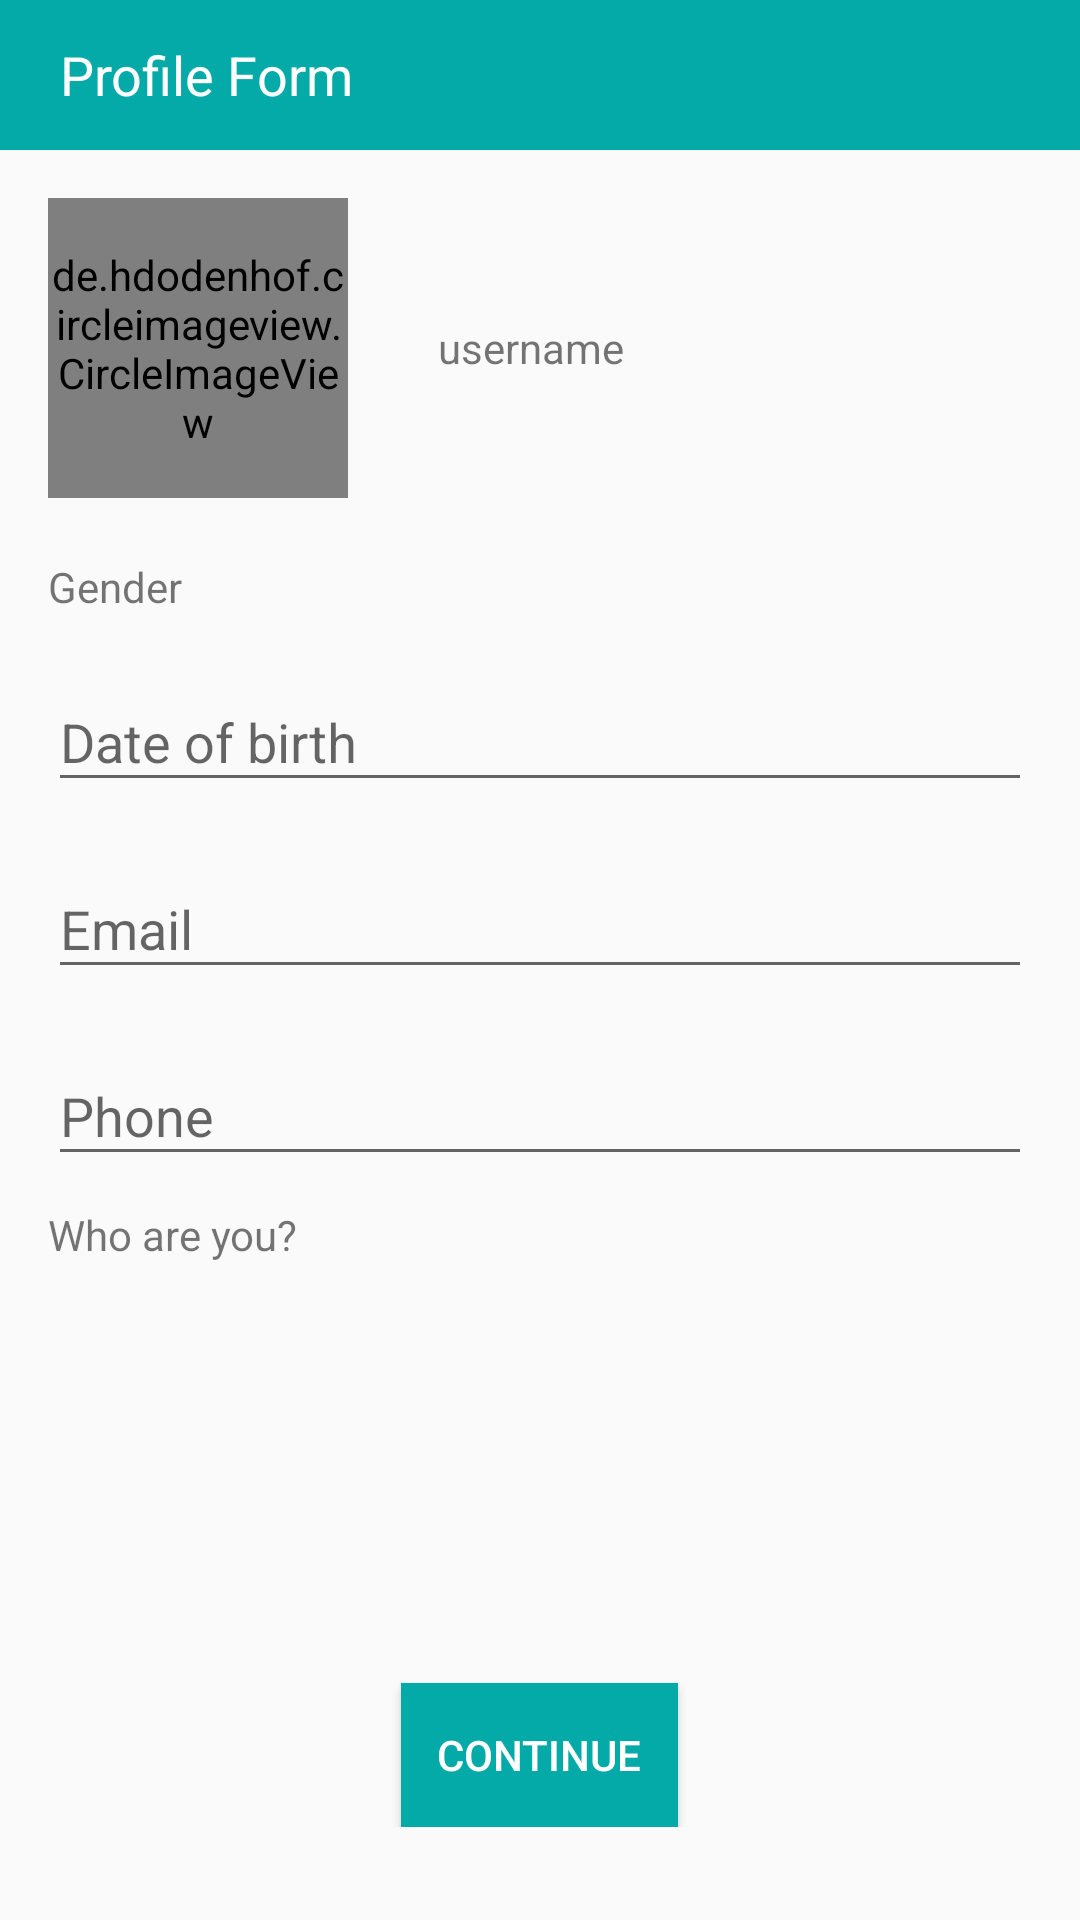

This screen was rendered from an Android layout file. Write that file and the resources it references.
<!-- AndroidManifest.xml: application theme AppTheme -->
<!-- res/layout/profile_form_twitter.xml -->
<?xml version="1.0" encoding="utf-8"?>
<LinearLayout xmlns:android="http://schemas.android.com/apk/res/android"
    android:layout_width="match_parent"
    android:layout_height="match_parent"
    android:orientation="vertical">

    <LinearLayout
        android:layout_width="match_parent"
        android:layout_height="50dp"
        android:background="@color/colorPrimary"
        android:orientation="horizontal">

        <TextView
            android:layout_width="match_parent"
            android:layout_height="wrap_content"
            android:layout_gravity="center"
            android:layout_marginLeft="20dp"
            android:text="Profile Form"
            android:textColor="@color/white"
            android:textSize="18sp" />
    </LinearLayout>

    <ScrollView
        android:layout_width="match_parent"
        android:layout_height="wrap_content">

        <LinearLayout
            android:layout_width="match_parent"
            android:layout_height="wrap_content"
            android:orientation="vertical"
            android:padding="16dp">

            <LinearLayout
                android:layout_width="match_parent"
                android:layout_height="wrap_content"
                android:orientation="horizontal">

                <de.hdodenhof.circleimageview.CircleImageView xmlns:app="http://schemas.android.com/apk/res-auto"
                    android:id="@+id/iv_profile"
                    android:layout_width="100dp"
                    android:layout_height="100dp"
                    android:layout_gravity="center"
                    android:src="@drawable/user_profile"
                    app:border_color="#FF000000" />

                <TextView
                    android:id="@+id/tv_username"
                    android:layout_width="match_parent"
                    android:layout_height="wrap_content"
                    android:layout_gravity="center"
                    android:layout_marginLeft="30dp"
                    android:text="username"
                    android:textSize="@dimen/text_size" />

            </LinearLayout>

            <LinearLayout
                android:layout_width="match_parent"
                android:layout_height="wrap_content"
                android:layout_marginTop="20dp"
                android:orientation="vertical">


                <TextView
                    android:layout_width="150dp"
                    android:layout_height="wrap_content"
                    android:text="Gender"
                    android:id="@+id/tv_gender"
                    android:textSize="@dimen/text_size" />

                <GridView
                    android:id="@+id/gv_gender"
                    android:layout_width="match_parent"
                    android:layout_height="wrap_content"
                    android:numColumns="2"></GridView>
            </LinearLayout>

            <LinearLayout
                android:layout_width="match_parent"
                android:layout_height="wrap_content"
                android:layout_marginTop="10dp"
                android:orientation="horizontal">



                <android.support.design.widget.TextInputLayout
                    android:id="@+id/input_layout_date"
                    android:layout_width="match_parent"
                    android:layout_height="wrap_content">

                    <EditText
                        android:id="@+id/dp_dob"
                        android:layout_width="match_parent"
                        android:layout_height="wrap_content"
                        android:singleLine="true"
                        android:textSize="@dimen/text_size"
                        android:hint="@string/hint_dob" />
                </android.support.design.widget.TextInputLayout>
            </LinearLayout>
            <LinearLayout
                android:layout_width="match_parent"
                android:layout_height="wrap_content"
                android:layout_marginTop="10dp"
                android:orientation="horizontal">



                <android.support.design.widget.TextInputLayout
                    android:id="@+id/input_layout_email"
                    android:layout_width="match_parent"
                    android:layout_height="wrap_content">

                    <EditText
                        android:id="@+id/et_email"
                        android:layout_width="match_parent"
                        android:layout_height="wrap_content"
                        android:singleLine="true"
                        android:textSize="@dimen/text_size"
                        android:hint="@string/hint_email" />
                </android.support.design.widget.TextInputLayout>


            </LinearLayout>
            <LinearLayout
                android:layout_width="match_parent"
                android:layout_height="wrap_content"
                android:layout_marginTop="10dp"
                android:orientation="horizontal">



                <android.support.design.widget.TextInputLayout
                    android:id="@+id/input_layout_mob"
                    android:layout_width="match_parent"
                    android:layout_height="wrap_content">

                    <EditText
                        android:id="@+id/et_mobile"
                        android:layout_width="match_parent"
                        android:layout_height="wrap_content"
                        android:singleLine="true"
                        android:textSize="@dimen/text_size"
                        android:hint="@string/hint_phone" />
                </android.support.design.widget.TextInputLayout>


            </LinearLayout>

            
            
            
            
            


            
            
            
            
            
            
            

            
            
            
            
            
            
            

            
            
            
            
            


            
            
            
            
            
            
            

            
            
            
            
            
            
            
            
            

            <LinearLayout
                android:layout_width="match_parent"
                android:layout_height="wrap_content"
                android:layout_marginTop="10dp"
                android:orientation="vertical">


                <TextView
                    android:layout_width="match_parent"
                    android:layout_height="wrap_content"
                    android:layout_gravity="center"
                    android:text="Who are you?"
                    android:id="@+id/tv_who"
                    android:textSize="@dimen/text_size" />

                <ListView
                    android:layout_width="match_parent"
                    android:layout_height="130dp"
                    android:divider="@null"
                    android:listSelector="@drawable/custom_button"
                    android:id="@+id/lv_st"></ListView>
            </LinearLayout>

            <Button
                android:id="@+id/btn_continue"
                android:layout_width="wrap_content"
                android:layout_height="wrap_content"
                android:layout_gravity="center"
                android:layout_marginTop="10dp"
                android:background="@color/colorPrimary"
                android:padding="12dp"
                android:text="Continue"
                android:textColor="#fff" />
        </LinearLayout>
    </ScrollView>
</LinearLayout>
<!-- resources referenced by this layout -->
<resources>
  <color name="colorPrimary">#03AAA7</color>
  <color name="white">#fff</color>
  <!-- drawable custom_button (drawable) -->
  <?xml version="1.0" encoding="utf-8"?>
  <selector xmlns:android="http://schemas.android.com/apk/res/android">
      <item android:drawable="@drawable/white_button" android:state_focused="true"></item>
      <item android:drawable="@drawable/green_button" android:state_pressed="true"></item>
      <item android:drawable="@drawable/white_button"></item>
  </selector>
  <!-- drawable user_profile: jpg bitmap (drawable, 9279 bytes) -->
  <string name="hint_dob">Date of birth</string>
  <string name="hint_email">Email</string>
  <string name="hint_phone">Phone</string>
  <style name="AppTheme" parent="Theme.AppCompat.Light.NoActionBar">
          <item name="android:colorPrimary">@color/PrimaryColor</item>
          <item name="android:colorPrimaryDark">@color/PrimaryDarkColor</item>
          <item name="windowActionBar">false</item>
          <item name="windowActionModeOverlay">true</item>
          <item name="android:windowDrawsSystemBarBackgrounds">true</item>
          <item name="android:statusBarColor">@android:color/transparent</item>
          
      </style>
  <!-- drawable white_button (drawable) -->
  <?xml version="1.0" encoding="utf-8"?>
  <selector xmlns:android="http://schemas.android.com/apk/res/android" >
      <item android:state_pressed="true" >
          <shape android:shape="rectangle"  >
              <corners android:radius="3dip" />
              <stroke android:width="1dip" android:color="@color/colorPrimary" />
              <gradient android:angle="-90" android:startColor="@color/white" android:endColor="@color/white"  />
          </shape>
      </item>
      <item android:state_focused="true">
          <shape android:shape="rectangle"  >
              <corners android:radius="3dip" />
              <stroke android:width="1dip" android:color="@color/white" />
              <solid android:color="@color/white"/>
          </shape>
      </item>
      <item >
          <shape android:shape="rectangle"  >
              <corners android:radius="3dip" />
              <stroke android:width="1dip" android:color="@color/colorPrimary" />
              <gradient android:angle="-90" android:startColor="@color/white" android:endColor="@color/white" />
          </shape>
      </item>
  </selector>
  <!-- drawable green_button (drawable) -->
  <?xml version="1.0" encoding="utf-8"?>
  <selector xmlns:android="http://schemas.android.com/apk/res/android" >
      <item android:state_pressed="true" >
          <shape android:shape="rectangle"  >
              <corners android:radius="3dip" />
              <stroke android:width="1dip" android:color="@color/colorPrimary" />
              <gradient android:angle="-90" android:startColor="@color/colorPrimary" android:endColor="@color/colorPrimaryDark"  />
          </shape>
      </item>
      <item android:state_focused="true">
          <shape android:shape="rectangle"  >
              <corners android:radius="3dip" />
              <stroke android:width="1dip" android:color="@color/colorPrimary" />
              <solid android:color="@color/colorPrimary"/>
          </shape>
      </item>
      <item >
          <shape android:shape="rectangle"  >
              <corners android:radius="3dip" />
              <stroke android:width="1dip" android:color="@color/colorPrimary" />
              <gradient android:angle="-90" android:startColor="@color/colorPrimary" android:endColor="@color/colorPrimary" />
          </shape>
      </item>
  </selector>
  <color name="PrimaryColor">#03AAA7</color>
  <color name="PrimaryDarkColor">#00c3c1</color>
  <color name="colorPrimaryDark">#00c3c1</color>
</resources>
